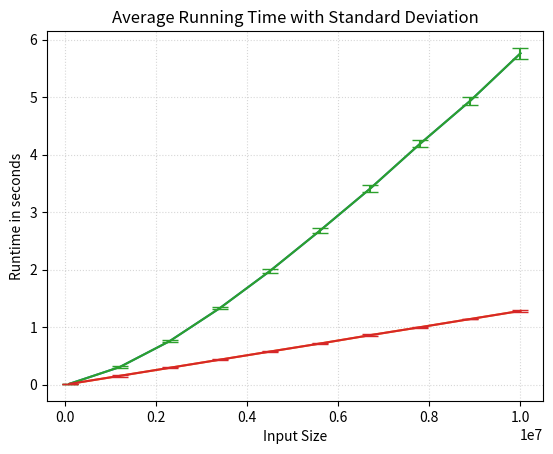

The matplotlib source for this figure:
import matplotlib.pyplot as plt
import numpy

# 100K to 10M
Input_Size = [100_000, 1200_000, 2300_000, 3400_000, 4500_000,
              5600_000, 6700_000, 7800_000, 8900_000, 10_000_000]

# Heap Data
heapRun1 = [0.012630939483642578, 0.3445439338684082, 0.7776370048522949, 1.3430609703063965, 1.9263851642608643,
            2.6165120601654053, 3.429844856262207, 4.177972078323364, 5.005844831466675, 5.702268838882446]
heapRun2 = [0.012838363647460938, 0.2885580062866211, 0.7434160709381104, 1.3125770092010498, 1.9749457836151123,
            2.639334201812744, 3.4426941871643066, 4.260603904724121, 4.91050910949707, 5.927419900894165]
heapRun3 = [0.012960195541381836, 0.28953003883361816, 0.76310133934021, 1.3428781032562256, 2.051147937774658,
            2.7032670974731445, 3.3404152393341064, 4.197556257247925, 4.929852247238159, 5.803847074508667]
heapRun4 = [0.012824773788452148, 0.3251979351043701, 0.7386538982391357, 1.349029779434204, 1.9404411315917969,
            2.7063629627227783, 3.405170202255249, 4.1804358959198, 4.934643745422363, 5.671184062957764]
heapRun5 = [0.012653112411499023, 0.2838459014892578, 0.7365570068359375, 1.3320379257202148, 1.9352138042449951,
            2.645142078399658, 3.3601770401000977, 4.172096014022827, 4.861243724822998, 5.8270111083984375]
heapRun6 = [0.013672113418579102, 0.30688905715942383, 0.7534029483795166, 1.346550703048706, 2.008918046951294,
            2.7186639308929443, 3.537214994430542, 4.282918930053711, 5.0238518714904785, 5.649075984954834]
heapRun7 = [0.013504981994628906, 0.29929423332214355, 0.7717528343200684, 1.319946050643921, 2.038093090057373,
            2.7293732166290283, 3.4452102184295654, 4.209680080413818, 5.069066047668457, 5.882443904876709]
heapRun8 = [0.012660026550292969, 0.2918531894683838, 0.7518482208251953, 1.318897008895874, 1.9770519733428955,
            2.664543867111206, 3.4049158096313477, 4.206340074539185, 4.874113082885742, 5.677595138549805]
heapRun9 = [0.012974977493286133, 0.312669038772583, 0.7405791282653809, 1.3103489875793457, 1.9655039310455322,
            2.657205104827881, 3.371527910232544, 4.154989004135132, 4.896471977233887, 5.679937124252319]
heapRun10 = [0.012653112411499023, 0.29299020767211914, 0.782724142074585, 1.317070722579956, 1.9300260543823242,
             2.708503007888794, 3.3415260314941406, 4.063981771469116, 4.863794326782227, 5.792071104049683]

heapTenRuns = [heapRun1, heapRun2, heapRun3, heapRun4, heapRun5,
               heapRun6, heapRun7, heapRun8, heapRun9, heapRun10]

# Quick Data
quickRun1 = [0.01029205322265625, 0.14948296546936035, 0.2846870422363281, 0.43483686447143555, 0.565026044845581,
             0.7083251476287842, 0.8507840633392334, 0.9864320755004883, 1.1380391120910645, 1.2762479782104492]
quickRun2 = [0.010407209396362305, 0.14178705215454102, 0.28506016731262207, 0.4370450973510742, 0.5732839107513428,
             0.7297022342681885, 0.9043772220611572, 0.9928367137908936, 1.1502649784088135, 1.2832517623901367]
quickRun3 = [0.01051020622253418, 0.14300894737243652, 0.2934699058532715, 0.42757511138916016, 0.5793821811676025,
             0.7012109756469727, 0.8462729454040527, 0.9845602512359619, 1.1392922401428223, 1.284843921661377]
quickRun4 = [0.010354757308959961, 0.14534831047058105, 0.2916560173034668, 0.42615485191345215, 0.5650191307067871,
             0.7098608016967773, 0.8608160018920898, 0.9938199520111084, 1.1314749717712402, 1.2725110054016113]
quickRun5 = [0.010378122329711914, 0.14197683334350586, 0.2866790294647217, 0.4257509708404541, 0.5790631771087646,
             0.7129390239715576, 0.8503270149230957, 1.0127589702606201, 1.141157865524292, 1.2607650756835938]
quickRun6 = [0.010996103286743164, 0.14410090446472168, 0.30558204650878906, 0.4375479221343994, 0.5715718269348145,
             0.7135369777679443, 0.86971116065979, 1.010019302368164, 1.1335489749908447, 1.2819530963897705]
quickRun7 = [0.011092185974121094, 0.14758014678955078, 0.29202890396118164, 0.44452404975891113, 0.5853769779205322,
             0.7191822528839111, 0.8631930351257324, 1.0021591186523438, 1.1504719257354736, 1.3204841613769531]
quickRun8 = [0.01073002815246582, 0.15864181518554688, 0.29465222358703613, 0.42667198181152344, 0.5669207572937012,
             0.7240099906921387, 0.8436968326568604, 0.9991905689239502, 1.1437339782714844, 1.2629051208496094]
quickRun9 = [0.01056218147277832, 0.18917417526245117, 0.2874488830566406, 0.4269540309906006, 0.576866626739502,
             0.7045319080352783, 0.8420991897583008, 0.991779088973999, 1.1319949626922607, 1.2950491905212402]
quickRun10 = [0.01085805892944336, 0.1425800323486328, 0.2883636951446533, 0.43372678756713867, 0.5672159194946289,
              0.7043499946594238, 0.8508732318878174, 0.999140739440918, 1.1345221996307373, 1.2724230289459229]

quickTenRuns = [quickRun1, quickRun2, quickRun3, quickRun4, quickRun5,
                quickRun6, quickRun7, quickRun8, quickRun9, quickRun10]

# ------------------------------------------

# HEAP
HeapAverageRunningTime = []
HeapStdRunningTime = []
for x in range(10):
    temp = []
    for i in range(10):
        temp.append(heapTenRuns[i][x])
    HeapAverageRunningTime.append(numpy.average(temp))
    HeapStdRunningTime.append(numpy.std(temp))

# Debugging Purpose
print("Heap: Time Average List: \n", HeapAverageRunningTime)
print("Heap: Time Standard Deviation List :\n", HeapStdRunningTime)

# QUICK
QuickAverageRunningTime = []
QuickStdRunningTime = []
for x in range(10):
    temp = []
    for i in range(10):
        temp.append(quickTenRuns[i][x])
    QuickAverageRunningTime.append(numpy.average(temp))
    QuickStdRunningTime.append(numpy.std(temp))

# Debugging Purpose
print("Quick: Time Average List: \n", QuickAverageRunningTime)
print("Quick: Time Standard Deviation List :\n", QuickStdRunningTime)

# ---------------------------------------------------

fig = plt.figure()
ax = plt.subplot(111)
ax.plot(Input_Size, HeapAverageRunningTime, label='Heapsort')
ax.plot(Input_Size, QuickAverageRunningTime, label='Quicksort')
plt.xlabel("Input Size")
plt.ylabel("Runtime in seconds")
plt.title('Average Running Time with Standard Deviation')
ax.errorbar(Input_Size, HeapAverageRunningTime, HeapStdRunningTime, capsize = 6)
ax.errorbar(Input_Size, QuickAverageRunningTime, QuickStdRunningTime, capsize = 6)
ax.grid(alpha=0.5, linestyle=':')
plt.show()

